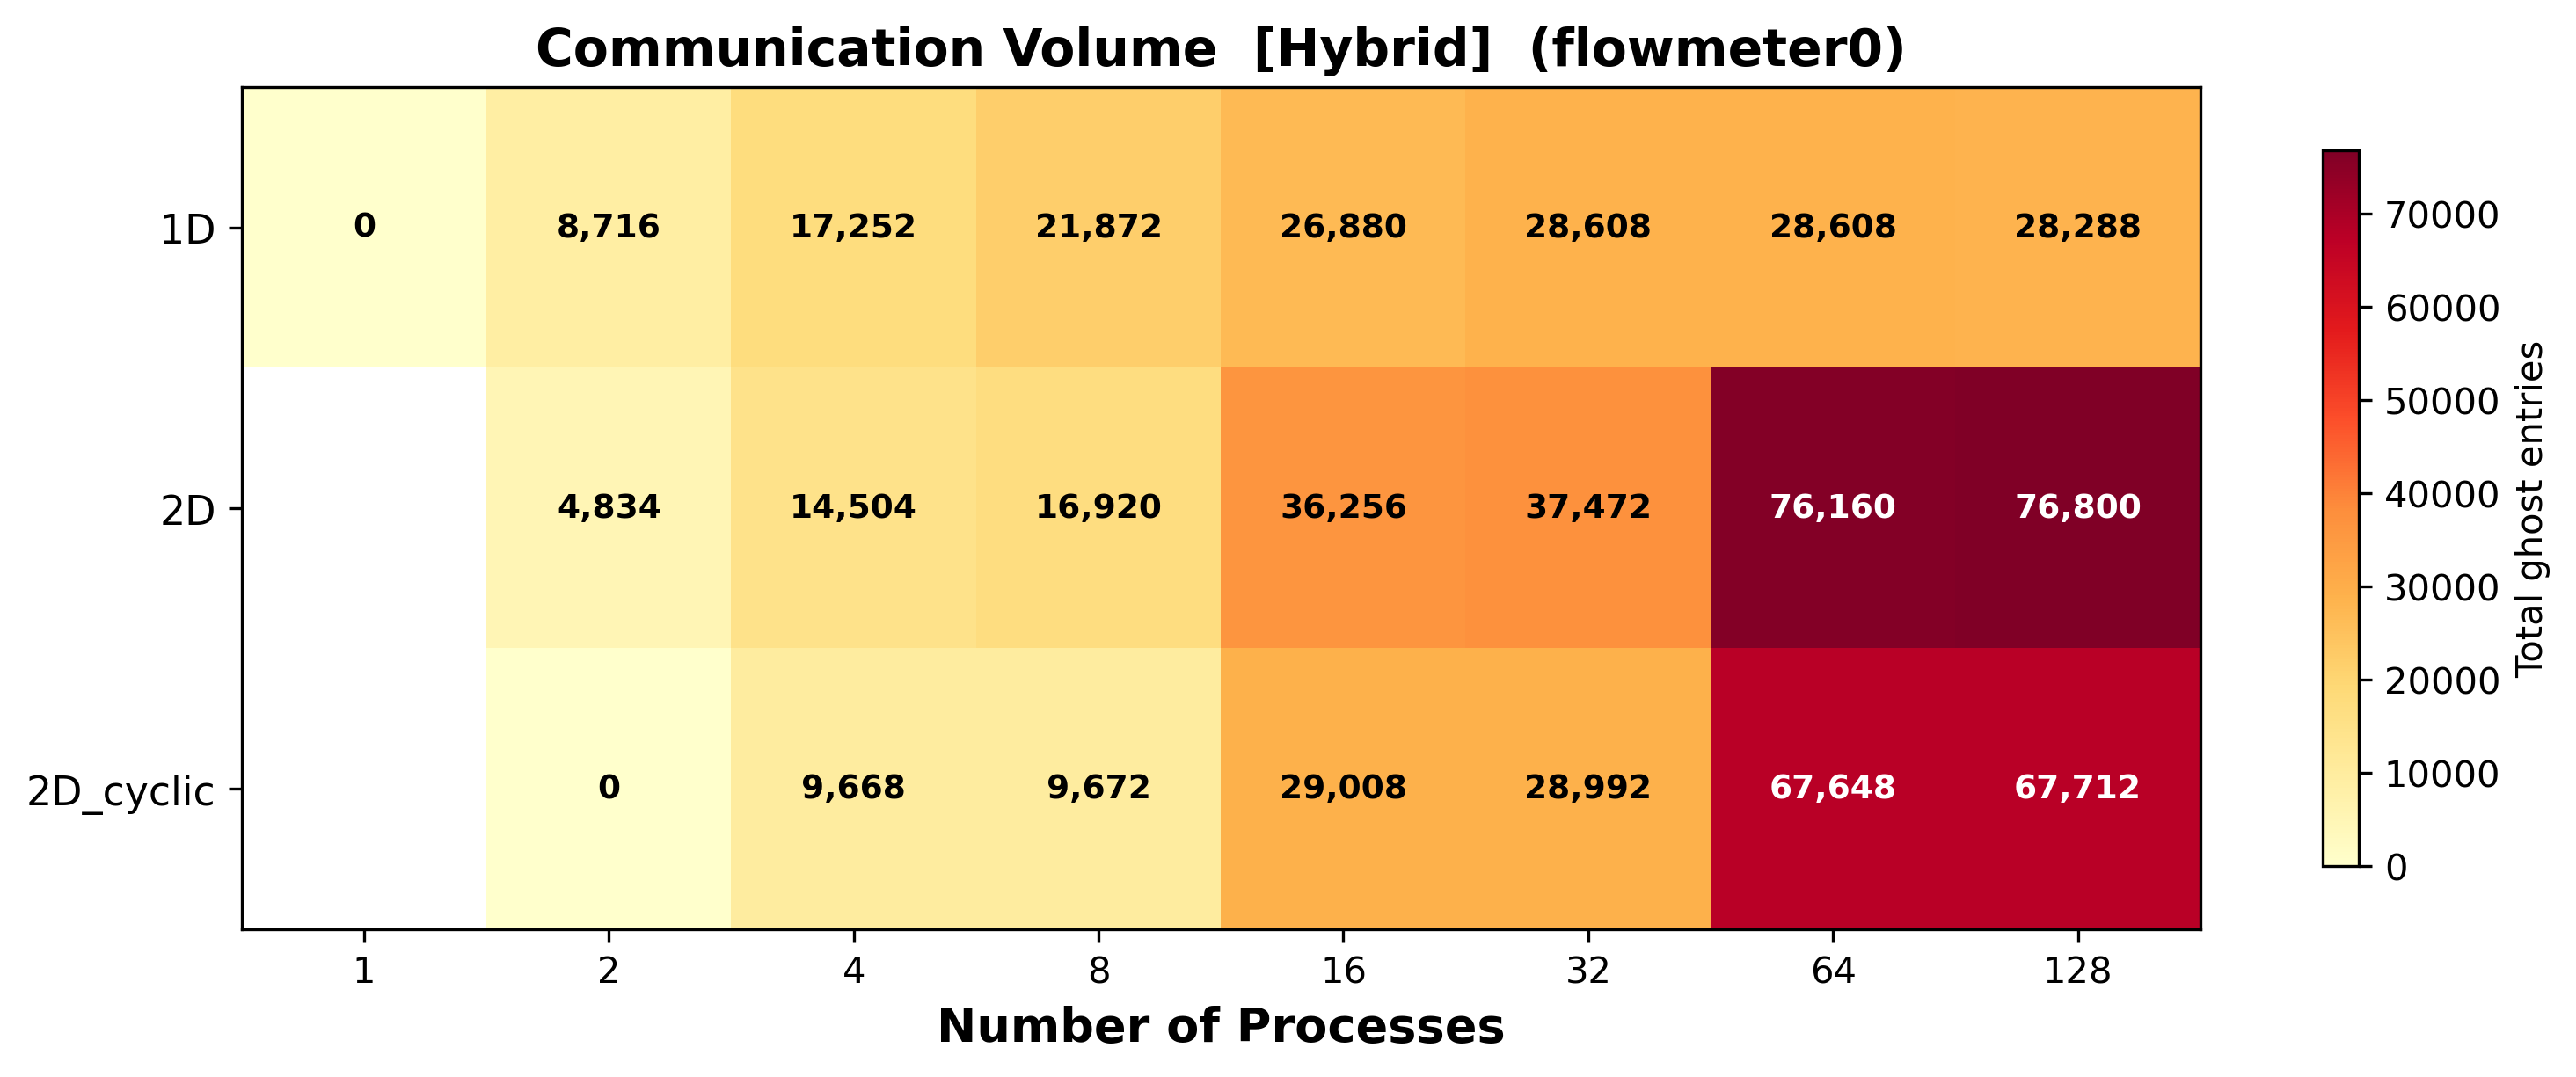

The table this chart was drawn from, first rows:
distribution, num_procs, ghost_entries_min, ghost_entries_mean, ghost_entries_max, ghost_volume_total, load_imbalance
1D, 1, 0, 0.0, 0, 0, 0.0
1D, 2, 4358, 4358, 4358, 8716, 1.0
1D, 4, 4313, 4313, 4313, 17252, 1.0
1D, 8, 2734, 2734, 2734, 21872, 1.0
1D, 16, 1680, 1680, 1680, 26880, 1.0
1D, 32, 894, 894.0, 894, 28608, 1.0
1D, 64, 447, 447.0, 447, 28608, 1.0
1D, 128, 221, 221.0, 221, 28288, 1.0
2D, 2, 2417, 2417, 2417, 4834, 1.0
2D, 4, 3626, 3626, 3626, 14504, 1.0
2D, 8, 2115, 2115, 2115, 16920, 1.0
2D, 16, 2266, 2266, 2266, 36256, 1.0
2D, 32, 1171, 1171, 1171, 37472, 1.0
2D, 64, 1190, 1190, 1190, 76160, 1.0
2D, 128, 600, 600.0, 600, 76800, 1.0
2D_cyclic, 2, 0, 0.0, 0, 0, 0.0
2D_cyclic, 4, 2417, 2417, 2417, 9668, 1.0
2D_cyclic, 8, 1209, 1209, 1209, 9672, 1.0
2D_cyclic, 16, 1813, 1813, 1813, 29008, 1.0
2D_cyclic, 32, 906, 906.0, 906, 28992, 1.0
2D_cyclic, 64, 1057, 1057, 1057, 67648, 1.0
2D_cyclic, 128, 529, 529.0, 529, 67712, 1.0
